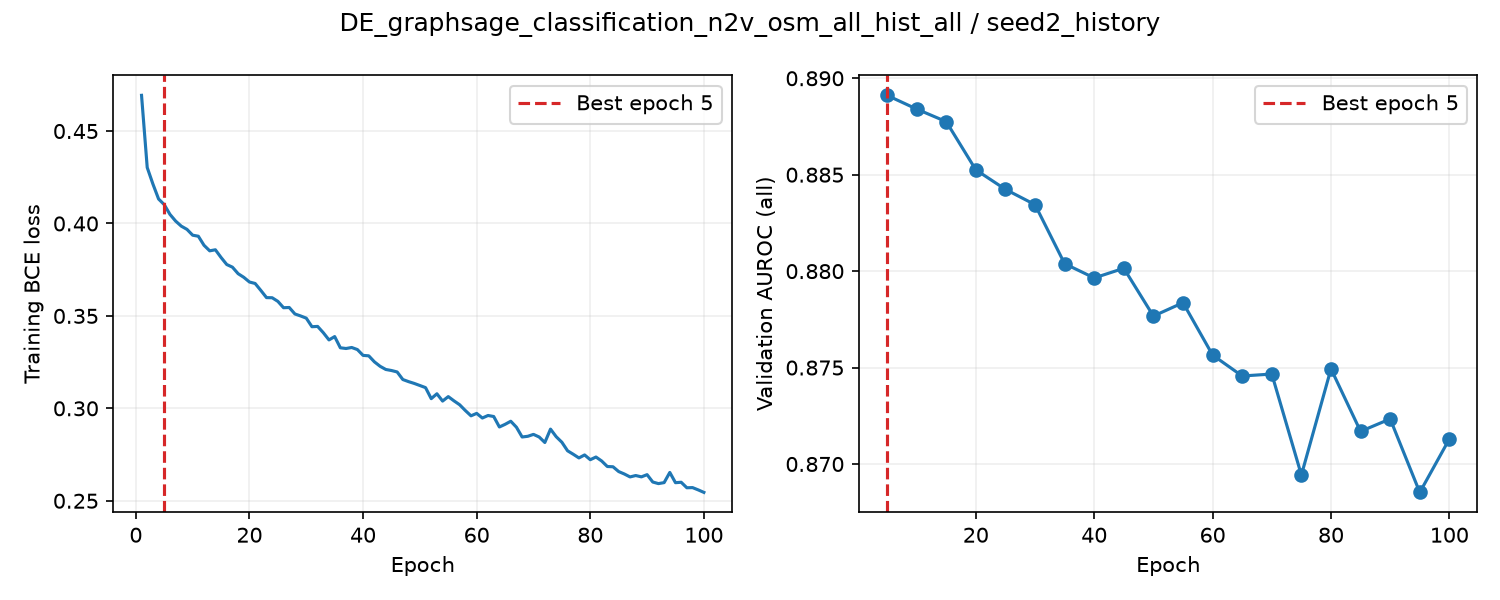

Values plotted in this chart, from the file beside it:
epoch, train_loss, valid_auroc, valid_mae, epoch_seconds, elapsed_seconds, is_best, best_epoch
1, 0.4693, , , 1.713, 1.713, False, 0
2, 0.4303, , , 1.618, 3.455, False, 0
3, 0.4214, , , 1.608, 5.071, False, 0
4, 0.4133, , , 1.613, 6.692, False, 0
5, 0.4102, 0.8891, , 5.699, 12.4, True, 5
6, 0.4049, , , 1.678, 14.22, False, 5
7, 0.4013, , , 1.627, 15.86, False, 5
8, 0.3986, , , 1.623, 17.49, False, 5
9, 0.3968, , , 1.632, 19.14, False, 5
10, 0.3937, 0.8884, , 5.72, 24.88, False, 5
11, 0.3931, , , 1.697, 26.68, False, 5
12, 0.3882, , , 1.635, 28.33, False, 5
13, 0.3852, , , 1.612, 29.95, False, 5
14, 0.3858, , , 1.614, 31.57, False, 5
15, 0.3816, 0.8878, , 5.756, 37.34, False, 5
16, 0.3778, , , 1.675, 39.12, False, 5
17, 0.3764, , , 1.627, 40.76, False, 5
18, 0.3729, , , 1.604, 42.37, False, 5
19, 0.3709, , , 1.612, 43.99, False, 5
20, 0.3683, 0.8853, , 5.739, 49.74, False, 5
21, 0.3675, , , 1.678, 51.66, False, 5
22, 0.3638, , , 1.601, 53.27, False, 5
23, 0.3599, , , 1.631, 54.91, False, 5
24, 0.3598, , , 1.614, 56.54, False, 5
25, 0.3579, 0.8842, , 5.752, 62.3, False, 5
26, 0.3544, , , 1.65, 64.07, False, 5
27, 0.3546, , , 1.626, 65.7, False, 5
28, 0.3511, , , 1.621, 67.33, False, 5
29, 0.35, , , 1.635, 68.98, False, 5
30, 0.3488, 0.8834, , 5.774, 74.76, False, 5
31, 0.3442, , , 1.715, 76.58, False, 5
32, 0.3443, , , 1.641, 78.24, False, 5
33, 0.3409, , , 1.656, 79.9, False, 5
34, 0.337, , , 1.664, 81.58, False, 5
35, 0.3388, 0.8804, , 5.774, 87.36, False, 5
36, 0.3328, , , 1.706, 89.18, False, 5
37, 0.3324, , , 1.637, 90.82, False, 5
38, 0.3329, , , 1.637, 92.47, False, 5
39, 0.3318, , , 1.607, 94.09, False, 5
40, 0.3286, 0.8796, , 5.746, 99.85, False, 5
41, 0.3284, , , 1.704, 101.7, False, 5
42, 0.3251, , , 1.646, 103.3, False, 5
43, 0.3227, , , 1.627, 105, False, 5
44, 0.321, , , 1.658, 106.6, False, 5
45, 0.3205, 0.8801, , 5.766, 112.4, False, 5
46, 0.3197, , , 1.698, 114.2, False, 5
47, 0.3156, , , 1.645, 115.9, False, 5
48, 0.3145, , , 1.652, 117.5, False, 5
49, 0.3135, , , 1.624, 119.2, False, 5
50, 0.3123, 0.8777, , 5.767, 124.9, False, 5
51, 0.3112, , , 1.716, 126.8, False, 5
52, 0.3052, , , 1.648, 128.4, False, 5
53, 0.3079, , , 1.631, 130.1, False, 5
54, 0.3039, , , 1.653, 131.7, False, 5
55, 0.3063, 0.8784, , 5.808, 137.6, False, 5
56, 0.3041, , , 1.721, 139.4, False, 5
57, 0.3019, , , 1.626, 141, False, 5
58, 0.2988, , , 1.613, 142.6, False, 5
59, 0.296, , , 1.606, 144.3, False, 5
60, 0.2973, 0.8756, , 5.754, 150, False, 5
... 40 more rows
